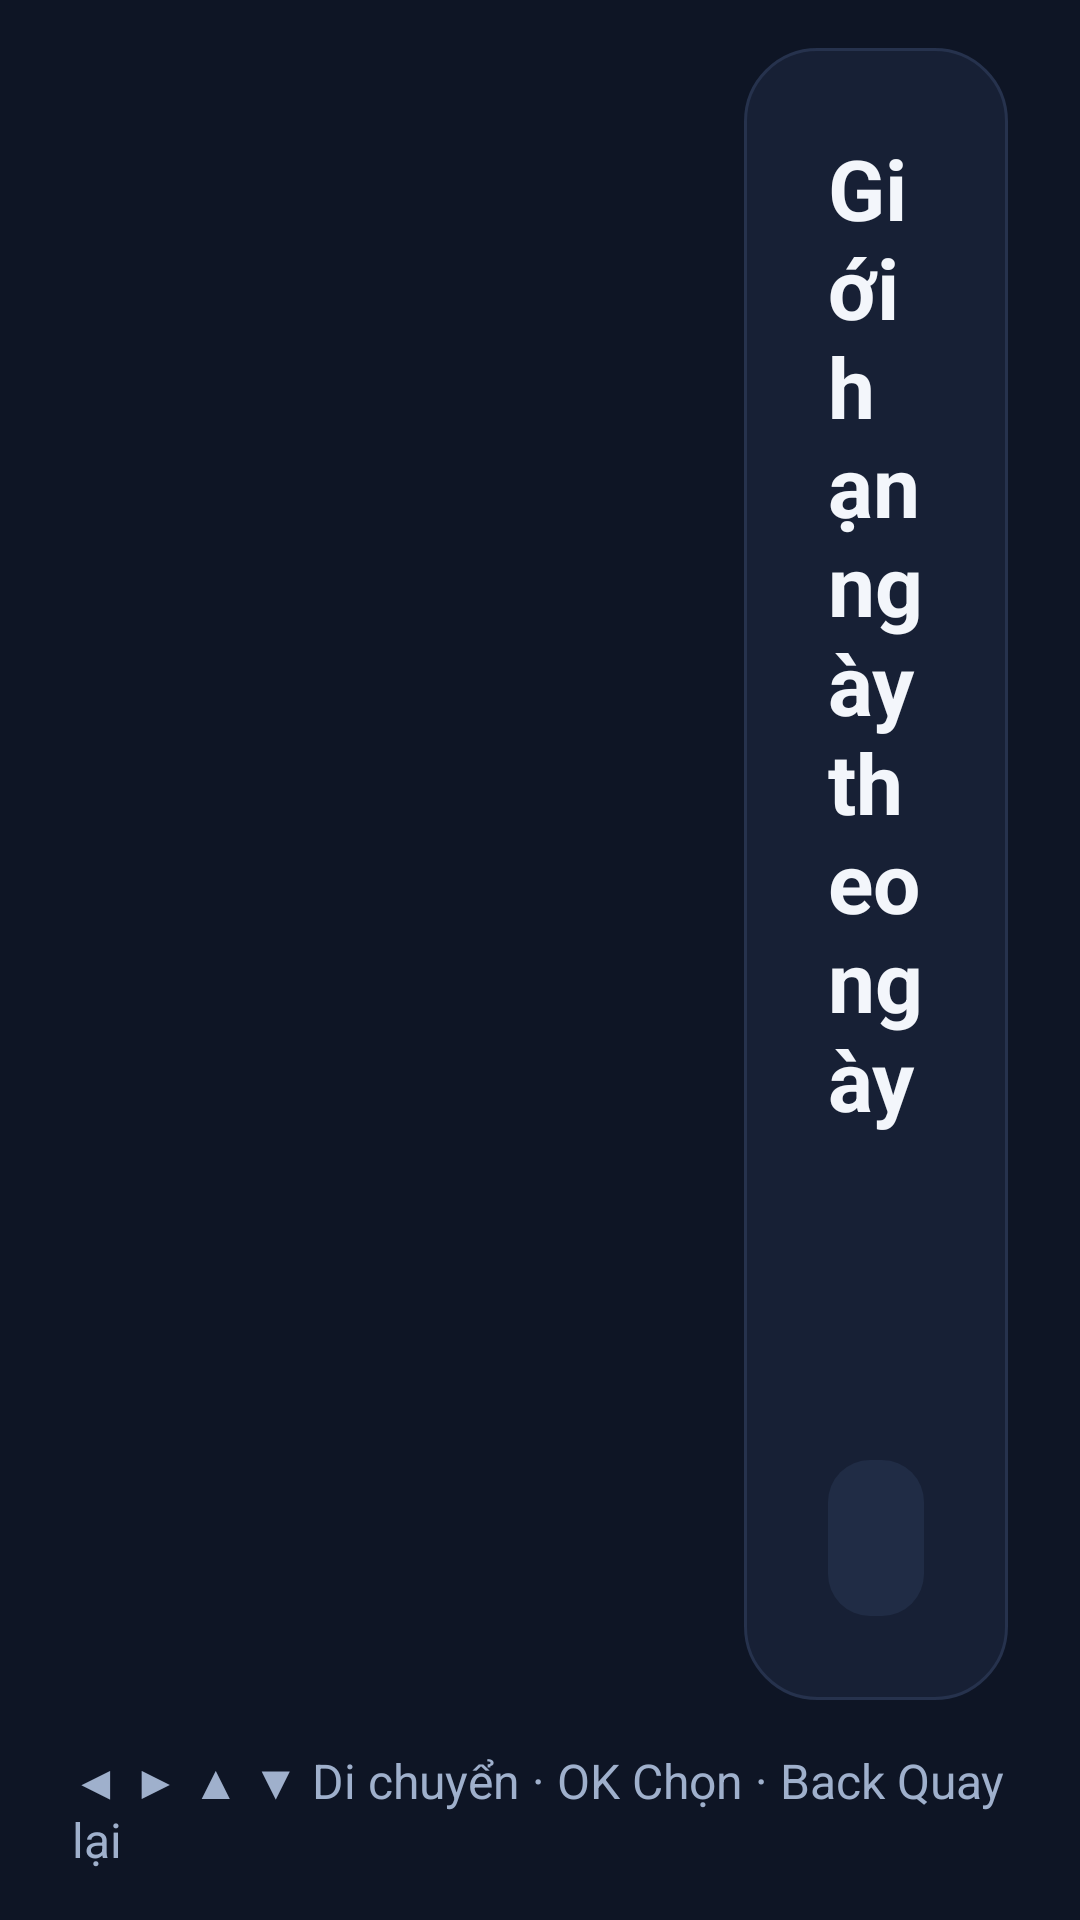

Reconstruct the res/layout file that produces this screen, plus the resources it refers to.
<!-- AndroidManifest.xml: application theme android:Theme.Material.NoActionBar -->
<!-- res/layout/activity_daily_limits.xml -->
<?xml version="1.0" encoding="utf-8"?>
<LinearLayout xmlns:android="http://schemas.android.com/apk/res/android"
    android:layout_width="match_parent" android:layout_height="match_parent"
    android:background="@color/bg" android:orientation="vertical"
    android:paddingTop="@dimen/margin_safe_vertical"
    android:paddingBottom="@dimen/margin_safe_vertical"
    android:paddingLeft="@dimen/margin_safe_horizontal"
    android:paddingRight="@dimen/margin_safe_horizontal">

    <LinearLayout android:layout_width="match_parent" android:layout_height="0dp"
        android:layout_weight="1" android:orientation="horizontal"
        android:clipChildren="false">

        <ScrollView android:id="@+id/railScroll"
            android:layout_width="@dimen/rail_width" android:layout_height="match_parent"
            android:scrollbars="vertical" android:fadeScrollbars="false"
            android:scrollbarStyle="outsideOverlay"
            android:clipChildren="false" android:clipToPadding="false">
            <LinearLayout android:id="@+id/railContainer"
                android:layout_width="match_parent" android:layout_height="wrap_content"
                android:orientation="vertical" />
        </ScrollView>

        <LinearLayout android:layout_width="0dp" android:layout_height="match_parent"
            android:layout_weight="1" android:layout_marginLeft="24dp"
            android:background="@drawable/card_bg" android:orientation="vertical"
            android:padding="28dp">

            <TextView android:layout_width="wrap_content" android:layout_height="wrap_content"
                android:text="Giới hạn ngày theo ngày" style="@style/TvTitle" />
            <TextView android:id="@+id/tvHint"
                android:layout_width="wrap_content" android:layout_height="wrap_content"
                android:text="" style="@style/TvSubtitle"
                android:layout_marginTop="8dp" />

            <ScrollView android:layout_width="match_parent" android:layout_height="0dp"
                android:layout_weight="1" android:layout_marginTop="14dp"
                android:clipChildren="false" android:clipToPadding="false">
                <LinearLayout android:id="@+id/listContainer"
                    android:layout_width="match_parent" android:layout_height="wrap_content"
                    android:orientation="vertical"
                    android:clipChildren="false" android:clipToPadding="false" />
            </ScrollView>

            <Button android:id="@+id/btnBack" style="@style/TvButtonGhost"
                android:layout_width="match_parent" android:text="Quay lại"
                android:layout_marginTop="14dp" />
        </LinearLayout>
    </LinearLayout>

    <TextView android:id="@+id/tvKeyHint"
        android:layout_width="wrap_content" android:layout_height="wrap_content"
        android:layout_marginTop="16dp"
        android:text="◀ ▶ ▲ ▼ Di chuyển · OK Chọn · Back Quay lại"
        android:textSize="16sp" android:textColor="@color/text_muted" />
</LinearLayout>
<!-- resources referenced by this layout -->
<resources>
  <color name="bg">#0E1525</color>
  <color name="text_muted">#9FB0CC</color>
  <dimen name="margin_safe_horizontal">24dp</dimen>
  <dimen name="margin_safe_vertical">16dp</dimen>
  <dimen name="rail_width">200dp</dimen>
  <!-- drawable card_bg (drawable) -->
  <?xml version="1.0" encoding="utf-8"?>
  <shape xmlns:android="http://schemas.android.com/apk/res/android"
      android:shape="rectangle">
      <solid android:color="@color/card" />
      <stroke android:width="1dp" android:color="@color/track" />
      <corners android:radius="24dp" />
  </shape>
  <style name="TvButtonGhost" parent="TvButton" />
  <style name="TvSubtitle">
          <item name="android:textSize">18sp</item>
          <item name="android:textColor">@color/text_muted</item>
      </style>
  <style name="TvTitle">
          <item name="android:textSize">28sp</item>
          <item name="android:textColor">@color/text_primary</item>
          <item name="android:textStyle">bold</item>
      </style>
  <color name="card">#172035</color>
  <color name="track">#26324D</color>
  <style name="TvButton" parent="@android:style/Widget.Button">
          <item name="android:layout_height">@dimen/button_height</item>
          <item name="android:background">@drawable/btn_ghost_selector</item>
          <item name="android:textColor">@color/btn_text</item>
          <item name="android:textSize">20sp</item>
          <item name="android:textStyle">bold</item>
          <item name="android:paddingLeft">16dp</item>
          <item name="android:paddingRight">16dp</item>
          <item name="android:paddingTop">6dp</item>
          <item name="android:paddingBottom">6dp</item>
          <item name="android:focusable">true</item>
          <item name="android:gravity">center</item>
          <item name="android:stateListAnimator">@animator/focus_scale</item>
      </style>
  <color name="text_primary">#F3F6FB</color>
  <dimen name="button_height">52dp</dimen>
  <!-- drawable btn_ghost_selector (drawable) -->
  <?xml version="1.0" encoding="utf-8"?>
  <selector xmlns:android="http://schemas.android.com/apk/res/android">
      <item android:state_pressed="true" android:drawable="@drawable/btn_ghost_pressed" />
      <item android:state_focused="true" android:drawable="@drawable/btn_ghost_focus" />
      <item>
          <shape android:shape="rectangle">
              <solid android:color="@color/card2" />
              <corners android:radius="14dp" />
          </shape>
      </item>
  </selector>
  <color name="btn_text">#F3F6FB</color>
  <!-- drawable btn_ghost_pressed (drawable) -->
  <?xml version="1.0" encoding="utf-8"?>
  <shape xmlns:android="http://schemas.android.com/apk/res/android"
      android:shape="rectangle">
      <solid android:color="@color/ghost_pressed" />
      <corners android:radius="14dp" />
  </shape>
  <!-- drawable btn_ghost_focus (drawable) -->
  <?xml version="1.0" encoding="utf-8"?>
  <layer-list xmlns:android="http://schemas.android.com/apk/res/android">
      <item>
          <shape android:shape="rectangle">
              <solid android:color="@color/focus_glow" />
              <corners android:radius="18dp" />
          </shape>
      </item>
      <item android:left="4dp" android:top="4dp" android:right="4dp" android:bottom="4dp">
          <shape android:shape="rectangle">
              <solid android:color="@color/card2" />
              <stroke android:width="4dp" android:color="@color/focus_border" />
              <corners android:radius="14dp" />
          </shape>
      </item>
  </layer-list>
  <color name="card2">#202C45</color>
  <color name="ghost_pressed">#2A3A5C</color>
  <color name="focus_glow">#73FFB84D</color>
  <color name="focus_border">#FFFFFF</color>
</resources>
